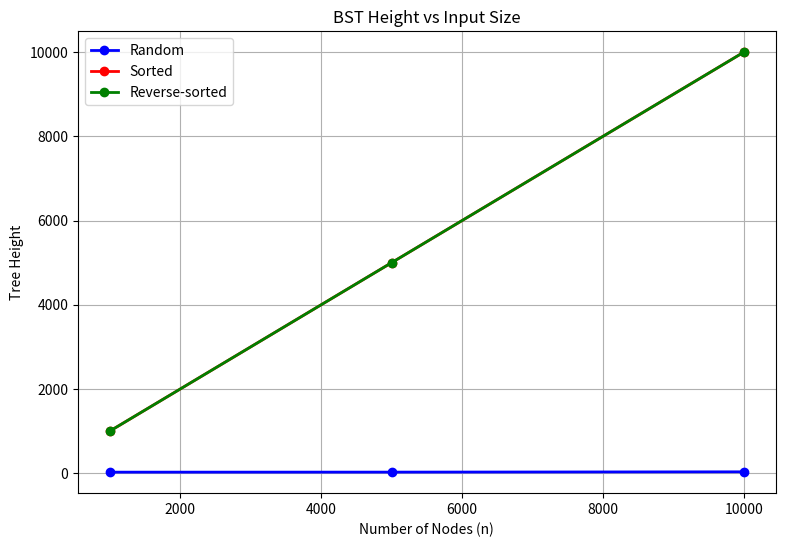
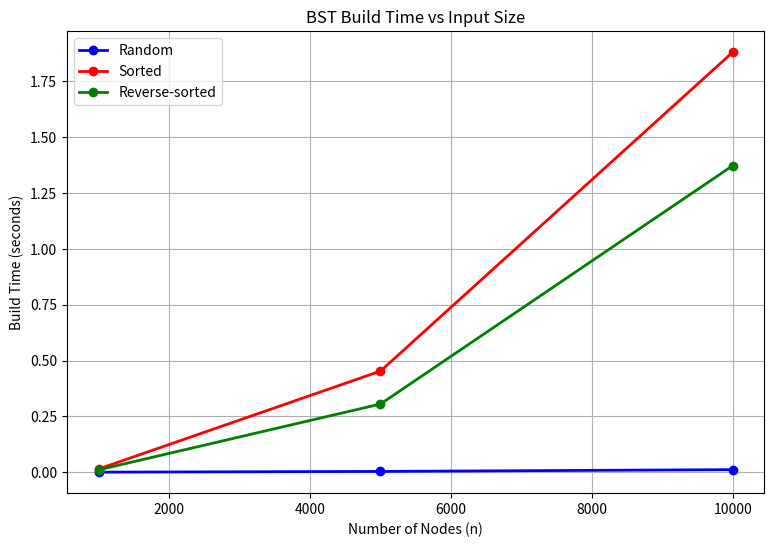
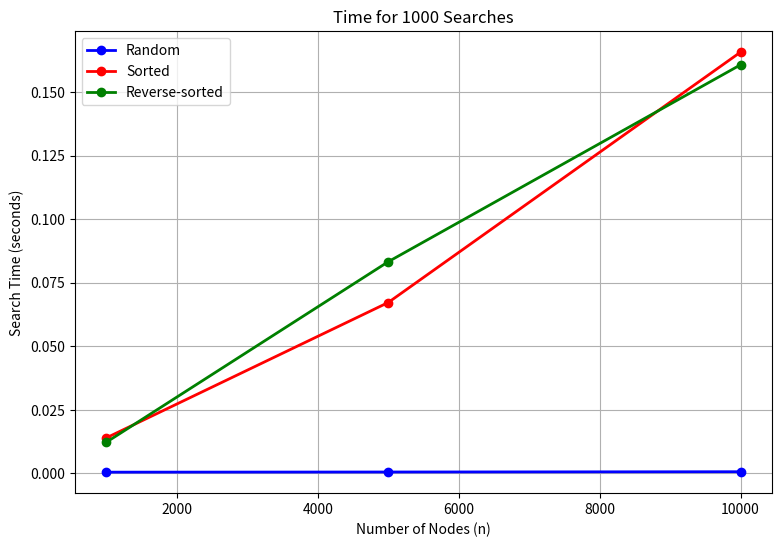
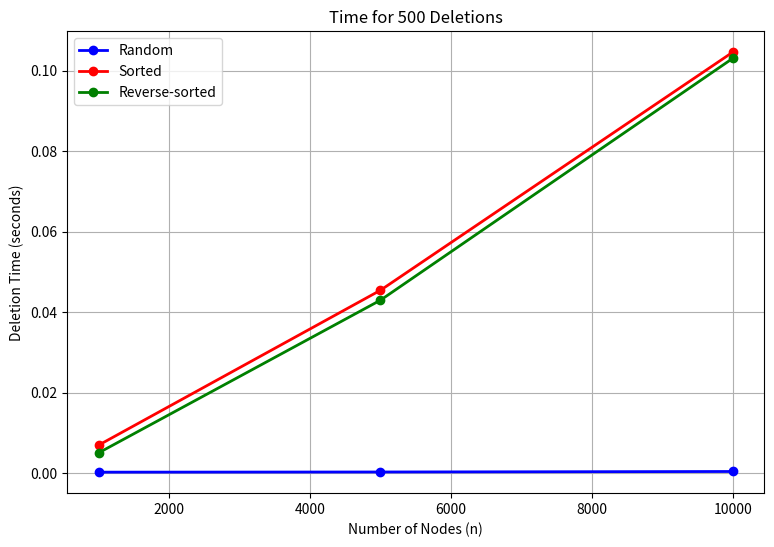

Python code for these plots, in order:
import random
import time
import csv
import matplotlib.pyplot as plt


class TreeNode:
    def __init__(self, value):
        self.value = value
        self.left_child = None
        self.right_child = None


class BinarySearchTree:

    def __init__(self):
        self.root_node = None

    def add(self, value):

        new_node = TreeNode(value)

        if self.root_node is None:
            self.root_node = new_node
            return

        current_node = self.root_node

        while True:

            if value < current_node.value:

                if current_node.left_child is None:
                    current_node.left_child = new_node
                    return

                current_node = current_node.left_child

            elif value > current_node.value:

                if current_node.right_child is None:
                    current_node.right_child = new_node
                    return

                current_node = current_node.right_child

            else:
                return

    def find(self, value):

        current_node = self.root_node

        while current_node is not None:

            if value == current_node.value:
                return True

            elif value < current_node.value:
                current_node = current_node.left_child

            else:
                current_node = current_node.right_child

        return False

    def minimum_node(self, node):

        current_node = node

        while current_node.left_child is not None:
            current_node = current_node.left_child

        return current_node

    def remove(self, value):

        parent_node = None
        current_node = self.root_node

        while current_node is not None and current_node.value != value:

            parent_node = current_node

            if value < current_node.value:
                current_node = current_node.left_child
            else:
                current_node = current_node.right_child

        if current_node is None:
            return

        if current_node.left_child is None or current_node.right_child is None:

            if current_node.left_child is not None:
                child_node = current_node.left_child
            else:
                child_node = current_node.right_child

            if parent_node is None:
                self.root_node = child_node

            elif parent_node.left_child == current_node:
                parent_node.left_child = child_node

            else:
                parent_node.right_child = child_node

        else:

            successor_parent = current_node
            successor_node = current_node.right_child

            while successor_node.left_child is not None:
                successor_parent = successor_node
                successor_node = successor_node.left_child

            current_node.value = successor_node.value

            if successor_parent.left_child == successor_node:
                successor_parent.left_child = successor_node.right_child
            else:
                successor_parent.right_child = successor_node.right_child

    def get_height(self):

        if self.root_node is None:
            return 0

        maximum_height = 0
        node_stack = [(self.root_node, 1)]

        while node_stack:

            current_node, level_number = node_stack.pop()

            maximum_height = max(maximum_height, level_number)

            if current_node.left_child is not None:
                node_stack.append(
                    (current_node.left_child, level_number + 1)
                )

            if current_node.right_child is not None:
                node_stack.append(
                    (current_node.right_child, level_number + 1)
                )

        return maximum_height


def create_data(size):

    random_values = list(range(1, size + 1))
    random.shuffle(random_values)

    sorted_values = list(range(1, size + 1))

    reverse_values = list(range(size, 0, -1))

    return {
        "Random": random_values,
        "Sorted": sorted_values,
        "Reverse-sorted": reverse_values
    }


def perform_test(input_data, size):

    search_tree = BinarySearchTree()

    start_clock = time.perf_counter()

    for number in input_data:
        search_tree.add(number)

    end_clock = time.perf_counter()

    construction_time = end_clock - start_clock

    tree_height = search_tree.get_height()

    search_values = random.choices(input_data, k=1000)

    start_clock = time.perf_counter()

    for search_number in search_values:
        search_tree.find(search_number)

    end_clock = time.perf_counter()

    total_search_time = end_clock - start_clock

    removal_values = random.sample(input_data, 500)

    start_clock = time.perf_counter()

    for removal_number in removal_values:
        search_tree.remove(removal_number)

    end_clock = time.perf_counter()

    total_delete_time = end_clock - start_clock

    return (
        construction_time,
        tree_height,
        total_search_time,
        total_delete_time
    )


input_sizes = [1000, 5000, 10000]

experiment_results = []

print("\nBST PERFORMANCE EXPERIMENT")
print("=" * 100)

for size in input_sizes:

    print(f"\nTesting n = {size}")
    print("-" * 100)

    generated_sets = create_data(size)

    for input_type, input_values in generated_sets.items():

        construction_time, height_value, search_duration, delete_duration = \
            perform_test(input_values, size)

        experiment_results.append({
            "n": size,
            "type": input_type,
            "build_time": construction_time,
            "height": height_value,
            "search_time": search_duration,
            "delete_time": delete_duration
        })

        print(
            f"{input_type:15} | "
            f"Build: {construction_time:.6f} sec | "
            f"Height: {height_value:5d} | "
            f"Search: {search_duration:.6f} sec | "
            f"Delete: {delete_duration:.6f} sec"
        )


print("\n\nFINAL RESULTS")
print("=" * 115)

print(
    f"{'N':>6} "
    f"{'Input Type':>18} "
    f"{'Build Time':>15} "
    f"{'Height':>10} "
    f"{'1000 Searches':>18} "
    f"{'500 Deletions':>18}"
)

print("-" * 115)

for experiment in experiment_results:

    print(
        f"{experiment['n']:>6} "
        f"{experiment['type']:>18} "
        f"{experiment['build_time']:>15.6f} "
        f"{experiment['height']:>10} "
        f"{experiment['search_time']:>18.6f} "
        f"{experiment['delete_time']:>18.6f}"
    )


with open("bst_results.csv", "w", newline="") as output_file:

    csv_writer = csv.writer(output_file)

    csv_writer.writerow([
        "N",
        "Input Type",
        "Build Time",
        "Height",
        "1000 Search Time",
        "500 Delete Time"
    ])

    for experiment in experiment_results:

        csv_writer.writerow([
            experiment["n"],
            experiment["type"],
            experiment["build_time"],
            experiment["height"],
            experiment["search_time"],
            experiment["delete_time"]
        ])


print("\nResults saved to bst_results.csv")


input_types = ["Random", "Sorted", "Reverse-sorted"]

plot_colors = {
    "Random": "blue",
    "Sorted": "red",
    "Reverse-sorted": "green"
}


# Graph 1: BST Height

plt.figure(figsize=(9, 6))

for input_type in input_types:

    x_values = []
    y_values = []

    for experiment in experiment_results:

        if experiment["type"] == input_type:
            x_values.append(experiment["n"])
            y_values.append(experiment["height"])

    plt.plot(
        x_values,
        y_values,
        marker="o",
        linewidth=2,
        label=input_type,
        color=plot_colors[input_type]
    )

plt.title("BST Height vs Input Size")
plt.xlabel("Number of Nodes (n)")
plt.ylabel("Tree Height")
plt.legend()
plt.grid(True)

plt.savefig("height_graph.png", dpi=300)
plt.show()


# Graph 2: Build Time

plt.figure(figsize=(9, 6))

for input_type in input_types:

    x_values = []
    y_values = []

    for experiment in experiment_results:

        if experiment["type"] == input_type:
            x_values.append(experiment["n"])
            y_values.append(experiment["build_time"])

    plt.plot(
        x_values,
        y_values,
        marker="o",
        linewidth=2,
        label=input_type,
        color=plot_colors[input_type]
    )

plt.title("BST Build Time vs Input Size")
plt.xlabel("Number of Nodes (n)")
plt.ylabel("Build Time (seconds)")
plt.legend()
plt.grid(True)

plt.savefig("build_time_graph.png", dpi=300)
plt.show()


# Graph 3: Search Time

plt.figure(figsize=(9, 6))

for input_type in input_types:

    x_values = []
    y_values = []

    for experiment in experiment_results:

        if experiment["type"] == input_type:
            x_values.append(experiment["n"])
            y_values.append(experiment["search_time"])

    plt.plot(
        x_values,
        y_values,
        marker="o",
        linewidth=2,
        label=input_type,
        color=plot_colors[input_type]
    )

plt.title("Time for 1000 Searches")
plt.xlabel("Number of Nodes (n)")
plt.ylabel("Search Time (seconds)")
plt.legend()
plt.grid(True)

plt.savefig("search_time_graph.png", dpi=300)
plt.show()


# Graph 4: Deletion Time

plt.figure(figsize=(9, 6))

for input_type in input_types:

    x_values = []
    y_values = []

    for experiment in experiment_results:

        if experiment["type"] == input_type:
            x_values.append(experiment["n"])
            y_values.append(experiment["delete_time"])

    plt.plot(
        x_values,
        y_values,
        marker="o",
        linewidth=2,
        label=input_type,
        color=plot_colors[input_type]
    )

plt.title("Time for 500 Deletions")
plt.xlabel("Number of Nodes (n)")
plt.ylabel("Deletion Time (seconds)")
plt.legend()
plt.grid(True)

plt.savefig("delete_time_graph.png", dpi=300)
plt.show()
